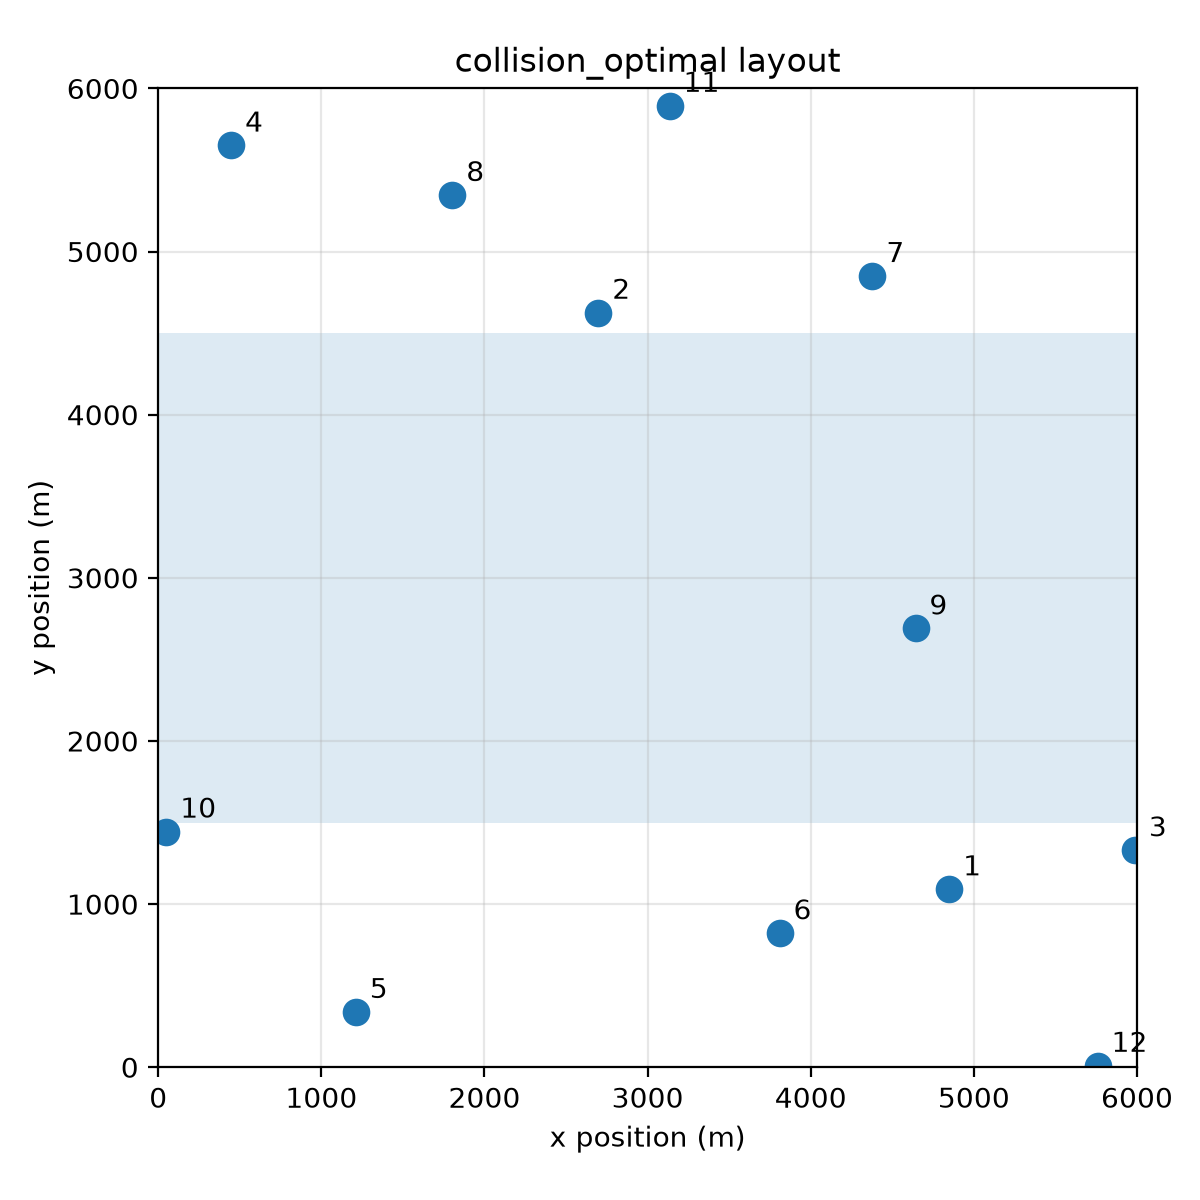

The file beside this chart, header and first rows:
turbine, x_m, y_m
1, 4849, 1091
2, 2698, 4626
3, 5987, 1330
4, 447.1, 5650
5, 1212, 338.5
6, 3809, 821.3
7, 4379, 4851
8, 1803, 5346
9, 4642, 2690
10, 49.95, 1445
11, 3135, 5894
12, 5759, 9.258
